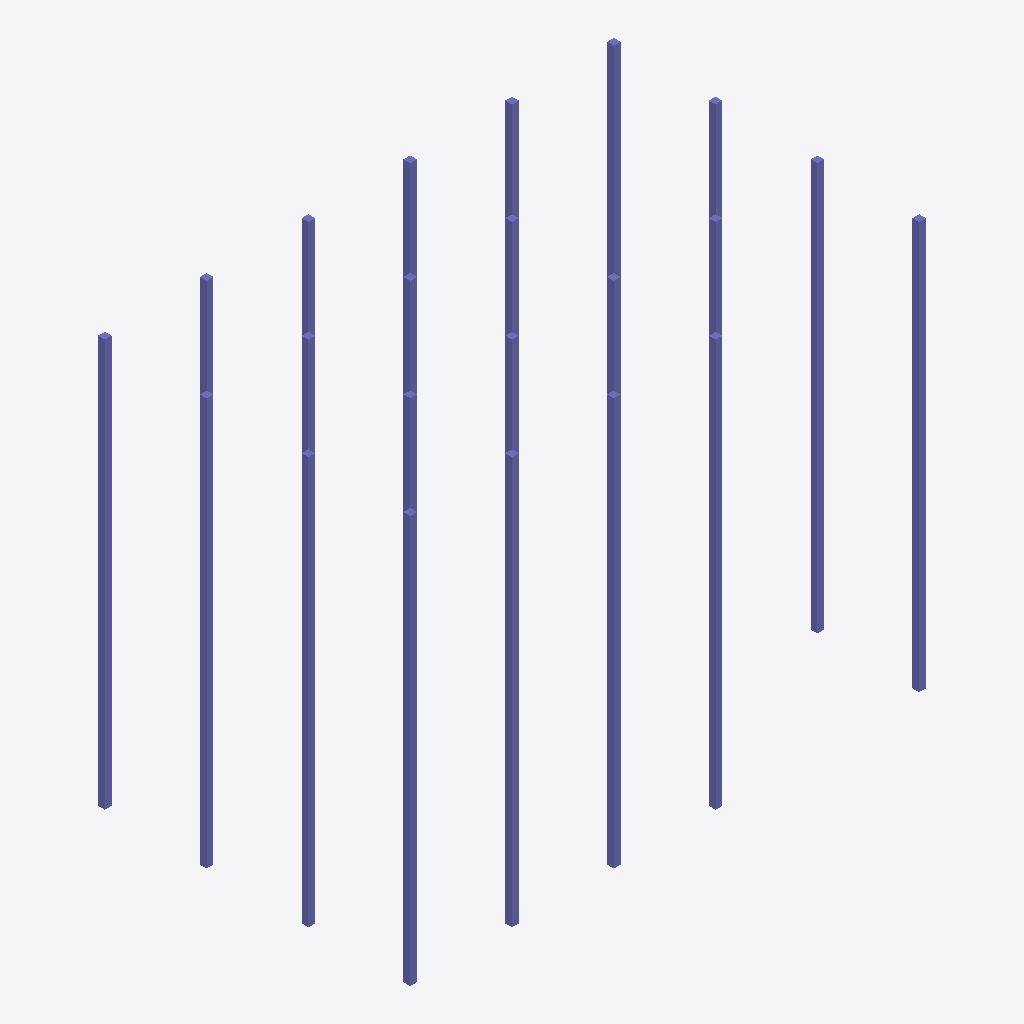
Isometric view of an IFC building model (IFC-SPF (STEP), schema IFC4, length unit millimetre), seen from the south-west, elements coloured by IFC class (only those large enough to see are counted): 100 columns (violet).
Extent 30.4 m × 18.4 m × 24.0 m (x, y, z). Elements (176): 176 IfcColumn.

HEADER;
FILE_DESCRIPTION(('ViewDefinition [CoordinationView]'),'2;1');
FILE_NAME('','2026-09-02T13:29:15',(''),(''),'IfcOpenShell 0.8.5-1c5b825','IfcOpenShell 0.8.5-1c5b825','');
FILE_SCHEMA(('IFC4'));
ENDSEC;
DATA;
#1=IFCPROJECT('2bcvtr5nPC8hQ5YM5bNFZz',$,'My Project',$,$,$,$,(#10),#5);
#12=IFCSITE('2kXA5XfS57svWPX$LjeMQY',$,'My Site',$,$,$,$,$,$,$,$,$,$,$);
#13=IFCBUILDING('3IPCaJ1p141eLpMdNkv2xg',$,'Building A',$,$,$,$,$,$,$,$,$);
#14=IFCBUILDINGSTOREY('2t0863W4zBmQByceOmc_03',$,'Ground Floor',$,$,$,$,$,$,$);
#18=IFCBUILDINGSTOREY('11IsBjsDb3zwv8Q$j_W7a1',$,'Floor0',$,$,$,$,$,$,$);
#19=IFCBUILDINGSTOREY('37QmZh$ILDdu2NJlYOwV93',$,'Floor1',$,$,$,$,$,$,$);
#20=IFCBUILDINGSTOREY('3nmyWfoO1B3AJX2Q_NwCVh',$,'Floor2',$,$,$,$,$,$,$);
#21=IFCBUILDINGSTOREY('0ZuqSw5tn3jQgxCkOBBWDX',$,'Floor3',$,$,$,$,$,$,$);
#22=IFCBUILDINGSTOREY('3H7BdIQ_b6ZO6fzzerZ5S$',$,'Floor4',$,$,$,$,$,$,$);
#23=IFCBUILDINGSTOREY('1zegAQSuf3PgtlEMvPxe8s',$,'Floor5',$,$,$,$,$,$,$);
#24=IFCBUILDINGSTOREY('0J4Ri5qcnDFhtX_2cDN6rA',$,'Floor6',$,$,$,$,$,$,$);
#25=IFCBUILDINGSTOREY('24s36njUb6BAMmeeqae4cM',$,'Floor7',$,$,$,$,$,$,$);
#26=IFCBUILDINGSTOREY('0CpCPZYQT1UupiZuxxArBh',$,'Floor8',$,$,$,$,$,$,$);
#27=IFCBUILDINGSTOREY('1kxDRLugj6velwcnzLgOTE',$,'Floor9',$,$,$,$,$,$,$);
#28=IFCBUILDINGSTOREY('1vHQQrePz4Bf1Q90ZX3JLP',$,'Floor10',$,$,$,$,$,$,$);
#29=IFCBUILDINGSTOREY('06TBMuwC94SvueJBPv7jSf',$,'Floor11',$,$,$,$,$,$,$);
#15721=IFCCOLUMN('1XtPBwpmLCeRP85r0Lc02K',$,$,$,$,#15742,#15732,$,$);
#11212=IFCCOLUMN('1TmOwkz3r8buLgNgAHhyit',$,$,$,$,#11233,#11223,$,$);
#11347=IFCCOLUMN('1utx7f$Sf3kecUZhzyVd5I',$,$,$,$,#11368,#11358,$,$);
#11293=IFCCOLUMN('2lu6c4MHbCYekV4BxlhfzY',$,$,$,$,#11314,#11304,$,$);
#11374=IFCCOLUMN('2vHmzL9zn8zuV5AuWUxqi5',$,$,$,$,#11395,#11385,$,$);
#11401=IFCCOLUMN('3dqF925y1EUBx9tBbxrHNq',$,$,$,$,#11422,#11412,$,$);
#11482=IFCCOLUMN('1v6UUP1bHBb9$ZwuTHgRxh',$,$,$,$,#11503,#11493,$,$);
#11428=IFCCOLUMN('086I6W3Mn4BuN4RnujSqis',$,$,$,$,#11449,#11439,$,$);
#11536=IFCCOLUMN('0$Etc_6jD0eAm8644W63HV',$,$,$,$,#11557,#11547,$,$);
#11563=IFCCOLUMN('1wHyd7chT5LffNVSRPZH8q',$,$,$,$,#11584,#11574,$,$);
#15289=IFCCOLUMN('2VFWJfWcz8cxiE_RnwsQmw',$,$,$,$,#15310,#15300,$,$);
#15505=IFCCOLUMN('0_Gw_68YnB8fLxEIR$VVOg',$,$,$,$,#15526,#15516,$,$);
#14857=IFCCOLUMN('3BpdLpoe11iuOzcWLflUJC',$,$,$,$,#14878,#14868,$,$);
#12022=IFCCOLUMN('2AN8T0Vk17y8ohbgDkqEvY',$,$,$,$,#12043,#12033,$,$);
#14965=IFCCOLUMN('3Ph5JVECD4v9aoqAxeDd9r',$,$,$,$,#14986,#14976,$,$);
#15532=IFCCOLUMN('1rRZmlwZTBJ9Xlv7GZWrOk',$,$,$,$,#15553,#15543,$,$);
#15613=IFCCOLUMN('2OV0TkRanCzhrUEuAJDjhx',$,$,$,$,#15634,#15624,$,$);
#15667=IFCCOLUMN('18t$TFJWDDEwBukGE4tTsQ',$,$,$,$,#15688,#15678,$,$);
#11833=IFCCOLUMN('3HXTp4Cbz2CBOXl9BPuDlV',$,$,$,$,#11854,#11844,$,$);
#11941=IFCCOLUMN('1rooBGP$j8QuBXwRU0RQx7',$,$,$,$,#11962,#11952,$,$);
#12238=IFCCOLUMN('18nVGfuuTAYRDldNN9djBY',$,$,$,$,#12259,#12249,$,$);
#12346=IFCCOLUMN('3tDQT_hNT63BZIkuCvMax0',$,$,$,$,#12367,#12357,$,$);
#12832=IFCCOLUMN('1HRf1JaCD0_eGQQ46AGa91',$,$,$,$,#12853,#12843,$,$);
#13156=IFCCOLUMN('03zRb7rh96UgTgrUfTMlOd',$,$,$,$,#13177,#13167,$,$);
#13237=IFCCOLUMN('0dXgMloRz6x90bl3mltLk2',$,$,$,$,#13258,#13248,$,$);
#13561=IFCCOLUMN('1Lu9Y96iT5BRH4C4$fiWGM',$,$,$,$,#13582,#13572,$,$);
#14047=IFCCOLUMN('3e0rTNsmT5jwhuYjWkOMoY',$,$,$,$,#14068,#14058,$,$);
#14371=IFCCOLUMN('1D7TMSppn7AwhT18w50Mvz',$,$,$,$,#14392,#14382,$,$);
#14884=IFCCOLUMN('21xF1mtk5BQubbIVqheRmj',$,$,$,$,#14905,#14895,$,$);
#14911=IFCCOLUMN('1LpesxldHDthUQZcYUOFcD',$,$,$,$,#14932,#14922,$,$);
#15046=IFCCOLUMN('10dv4z7PjFAubTzMW5vuH0',$,$,$,$,#15067,#15057,$,$);
#15019=IFCCOLUMN('0gXlzgmCD9uPXYUF0St6S7',$,$,$,$,#15040,#15030,$,$);
#15775=IFCCOLUMN('06XaxS4k1AyBcn6WPoOePI',$,$,$,$,#15796,#15786,$,$);
#15802=IFCCOLUMN('2xqEgqPJjFahPGQuJ9hLK_',$,$,$,$,#15823,#15813,$,$);
#15883=IFCCOLUMN('0b4RKmGFLFEe7Yk_8GotCm',$,$,$,$,#15904,#15894,$,$);
#15856=IFCCOLUMN('3yIdSOI2j5q84AwJuvAQeh',$,$,$,$,#15877,#15867,$,$);
#15910=IFCCOLUMN('10d4prIv59HQOHAkM0AxwX',$,$,$,$,#15931,#15921,$,$);
#11617=IFCCOLUMN('1kifEGqRH1mBvKKcrFg$Mg',$,$,$,$,#11638,#11628,$,$);
#12427=IFCCOLUMN('30rZC2a8vExQq5MSPM5Ukj',$,$,$,$,#12448,#12438,$,$);
#12751=IFCCOLUMN('011sc61pr47BwkTfDhDHpG',$,$,$,$,#12772,#12762,$,$);
#13642=IFCCOLUMN('13o7sGpmrBCgkbeChh3Uj6',$,$,$,$,#13663,#13653,$,$);
#13966=IFCCOLUMN('1HVU_Kjjj1vhfqXW0N$0YV',$,$,$,$,#13987,#13977,$,$);
#14938=IFCCOLUMN('1TzqCeapL3jgfZlw$DwrDb',$,$,$,$,#14959,#14949,$,$);
#14992=IFCCOLUMN('1J51rzHDn0oAdMRZR8iGJL',$,$,$,$,#15013,#15003,$,$);
#15559=IFCCOLUMN('3bsjk9OJH0sA5PyIoflGf$',$,$,$,$,#15580,#15570,$,$);
#15586=IFCCOLUMN('1WnoR5u4X6Be1Q3SwFeff_',$,$,$,$,#15607,#15597,$,$);
#15640=IFCCOLUMN('30KeFfFjLD_wwPKRQAWcOr',$,$,$,$,#15661,#15651,$,$);
#15694=IFCCOLUMN('3spPSz5Bz6Vh26Qc5WVsHU',$,$,$,$,#15715,#15705,$,$);
#15748=IFCCOLUMN('0DekeEibHDcBEXjtz4nR9l',$,$,$,$,#15769,#15759,$,$);
#15829=IFCCOLUMN('1mrJox$DbBHBqjfpbWSozt',$,$,$,$,#15850,#15840,$,$);
#11239=IFCCOLUMN('2zxpXLZHD5EeSe9dSQwYBb',$,$,$,$,#11260,#11250,$,$);
#11455=IFCCOLUMN('1I9DDXhkv4lQOLNuZvARF3',$,$,$,$,#11476,#11466,$,$);
#14425=IFCCOLUMN('2NPzl8fUDDDA3kM7QRxl8C',$,$,$,$,#14446,#14436,$,$);
#11266=IFCCOLUMN('0dWASB_xv16BRwhASUpbgs',$,$,$,$,#11287,#11277,$,$);
#11320=IFCCOLUMN('3L$njcqi9B68Qb6MzlGB3u',$,$,$,$,#11341,#11331,$,$);
#11509=IFCCOLUMN('0RoLDvq4jDXRafDleC6I8m',$,$,$,$,#11530,#11520,$,$);
#14641=IFCCOLUMN('2MLWBn2Vr6dQl9ALcameDe',$,$,$,$,#14662,#14652,$,$);
#15073=IFCCOLUMN('1CgBMvRujB2vPZibYZc$$y',$,$,$,$,#15094,#15084,$,$);
#11185=IFCCOLUMN('02f6C1PurDsxRryUdWlmSX',$,$,$,$,#11206,#11196,$,$);
#11698=IFCCOLUMN('3QlFT9GuDCZw1CSEcni1dZ',$,$,$,$,#11719,#11709,$,$);
#11752=IFCCOLUMN('072OFowqjBSQ8u6PEX5A$t',$,$,$,$,#11773,#11763,$,$);
#11806=IFCCOLUMN('37$G2wSRb7Rxcvi7bozLJd',$,$,$,$,#11827,#11817,$,$);
#11887=IFCCOLUMN('1ktO9EuBzEzhzZZ69Aeiod',$,$,$,$,#11908,#11898,$,$);
#11779=IFCCOLUMN('34Zw4BAS5A9Q16kfMnMJp$',$,$,$,$,#11800,#11790,$,$);
#12643=IFCCOLUMN('17BIb7kL17gRJLpMANLn_9',$,$,$,$,#12664,#12654,$,$);
#15316=IFCCOLUMN('0652RbchzF08gE9rRNxLze',$,$,$,$,#15337,#15327,$,$);
#11968=IFCCOLUMN('0xzz2_f9vE_Q_gtmrTyLzz',$,$,$,$,#11989,#11979,$,$);
#11590=IFCCOLUMN('1lXC6yi2z8bQnkVcuCboIk',$,$,$,$,#11611,#11601,$,$);
#12805=IFCCOLUMN('0hN1lwNMf8Ywi$SlLVP9fQ',$,$,$,$,#12826,#12816,$,$);
#13075=IFCCOLUMN('3JGVb34QPBNwmNfxeR1a2r',$,$,$,$,#13096,#13086,$,$);
#13615=IFCCOLUMN('1sfa5ncLrDQODNIewjXcbp',$,$,$,$,#13636,#13626,$,$);
#14290=IFCCOLUMN('3SeJVlq6924fITkUcl27$v',$,$,$,$,#14311,#14301,$,$);
#14695=IFCCOLUMN('0eOOgzIxfASg1P4f9Ekd1T',$,$,$,$,#14716,#14706,$,$);
#14776=IFCCOLUMN('1m2Wm8naX9SuOEZY9v5G2F',$,$,$,$,#14797,#14787,$,$);
#15127=IFCCOLUMN('2ntvrQgnj8VeHu3punEuUO',$,$,$,$,#15148,#15138,$,$);
#15208=IFCCOLUMN('29egQQ1xb64g4sz$CHS84N',$,$,$,$,#15229,#15219,$,$);
#15262=IFCCOLUMN('2Ze_3XMCvFhP5eCWd7WYxD',$,$,$,$,#15283,#15273,$,$);
#11860=IFCCOLUMN('3l30ReCHvEM91ssXyB$Y8O',$,$,$,$,#11881,#11871,$,$);
#12265=IFCCOLUMN('1DmndWIIP35RClu8s2mzXe',$,$,$,$,#12286,#12276,$,$);
#12400=IFCCOLUMN('37Fksjdaz2rhefngD9FvwU',$,$,$,$,#12421,#12411,$,$);
#13480=IFCCOLUMN('3GTjczsw54x8kxObvy2i3w',$,$,$,$,#13501,#13491,$,$);
#14722=IFCCOLUMN('0j$pQl5fP9SfjwMM98DqoE',$,$,$,$,#14743,#14733,$,$);
#14830=IFCCOLUMN('2reX7hgoLEn8ICy5HiKdN2',$,$,$,$,#14851,#14841,$,$);
#15154=IFCCOLUMN('0OVJGsIcf0_AFjv5NSDL5w',$,$,$,$,#15175,#15165,$,$);
#11995=IFCCOLUMN('1xMs589bb4HesvUlkw3r8c',$,$,$,$,#12016,#12006,$,$);
#12670=IFCCOLUMN('0G0yw1MuD58vmtEjU6J7wq',$,$,$,$,#12691,#12681,$,$);
#13210=IFCCOLUMN('3gzv1XDt93WB8PHzYCHU6Y',$,$,$,$,#13231,#13221,$,$);
#13885=IFCCOLUMN('1xXIv8AD13ifmpv9nqiAtN',$,$,$,$,#13906,#13896,$,$);
#14020=IFCCOLUMN('02nufiF5b95P7$lCwuZ3Nw',$,$,$,$,#14041,#14031,$,$);
#14668=IFCCOLUMN('343gjfFMD9kwNY1KTEN_rp',$,$,$,$,#14689,#14679,$,$);
#14749=IFCCOLUMN('1aBFX28R15O8ncGuKi6q1T',$,$,$,$,#14770,#14760,$,$);
#14803=IFCCOLUMN('3j6akI09L3TgPLKD9Gkrce',$,$,$,$,#14824,#14814,$,$);
#15100=IFCCOLUMN('2JxYwTr$n7LhQGx9JkR5HC',$,$,$,$,#15121,#15111,$,$);
#15235=IFCCOLUMN('1mnmm5kjvCzOnfLO9dk40s',$,$,$,$,#15256,#15246,$,$);
#15181=IFCCOLUMN('0x97KOqEn5a9_VzUJVawEl',$,$,$,$,#15202,#15192,$,$);
#11644=IFCCOLUMN('0ziIP$P$b2qee9VMsZyc62',$,$,$,$,#11665,#11655,$,$);
#11671=IFCCOLUMN('2h8q9JtwP1RgotGwm61_fy',$,$,$,$,#11692,#11682,$,$);
#11725=IFCCOLUMN('3caY0ihBj6ShmFu3Dm55f3',$,$,$,$,#11746,#11736,$,$);
#11914=IFCCOLUMN('28s_CWkS192v43iFDmLMjQ',$,$,$,$,#11935,#11925,$,$);
#14452=IFCCOLUMN('3V97SHqQ1D9RnmjtoXM4CY',$,$,$,$,#14473,#14463,$,$);
ENDSEC;
